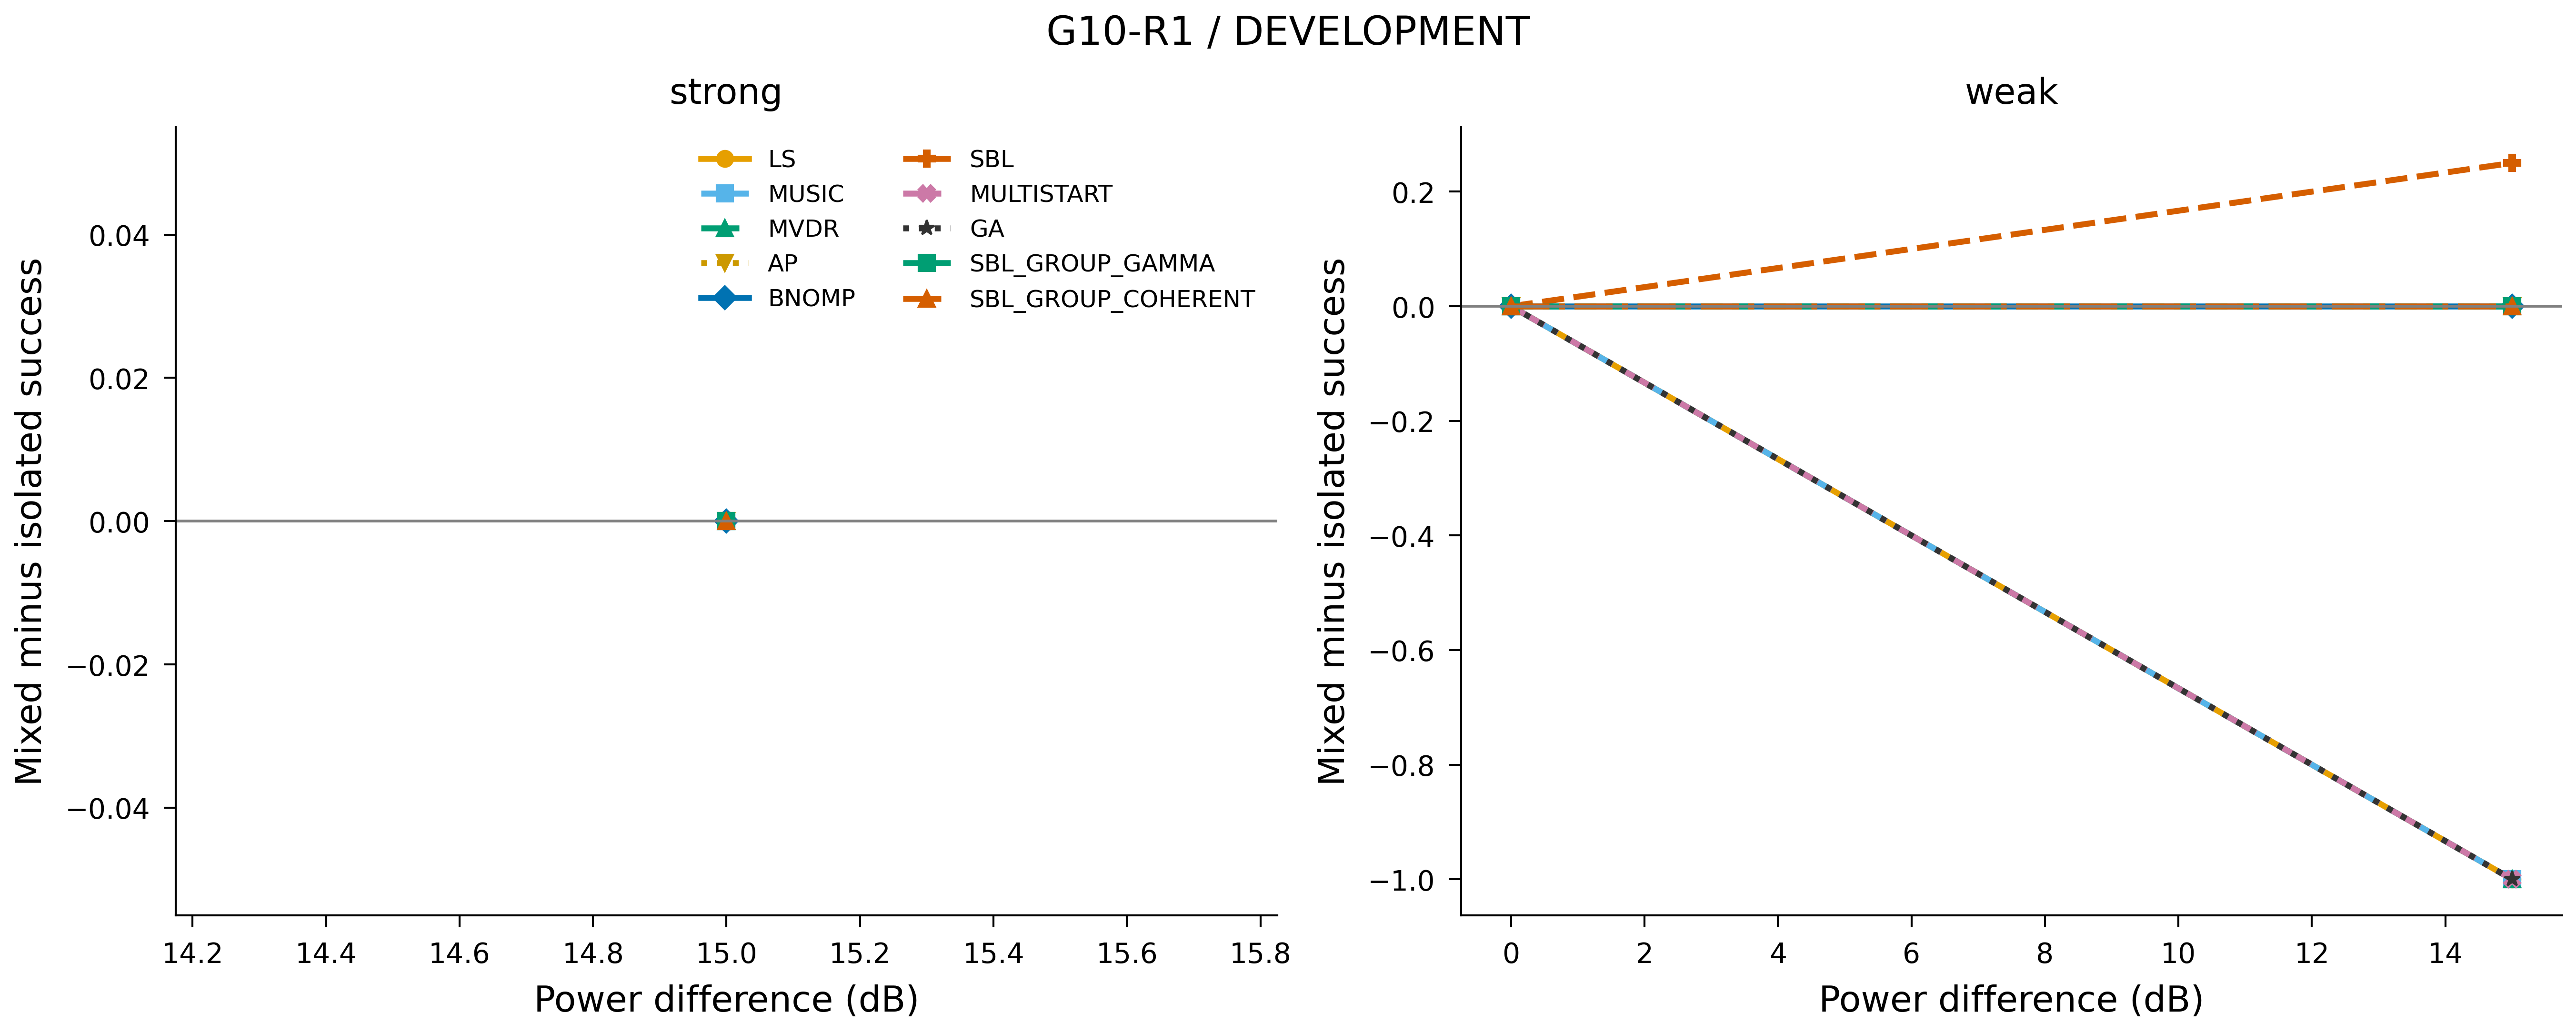

Data behind this chart, as committed beside it:
method, group, realization, gap_db, target, single_success, mixed_success, difference
AP, 0, 30, 0.0, weak, 1, 1, 0
BNOMP, 0, 30, 0.0, weak, 1, 1, 0
GA, 0, 30, 0.0, weak, 1, 1, 0
LS, 0, 30, 0.0, weak, 1, 1, 0
MULTISTART, 0, 30, 0.0, weak, 1, 1, 0
MUSIC, 0, 30, 0.0, weak, 1, 1, 0
MVDR, 0, 30, 0.0, weak, 1, 1, 0
SBL, 0, 30, 0.0, weak, 1, 1, 0
AP, 0, 30, 15.0, weak, 1, 1, 0
AP, 0, 30, 15.0, strong, 1, 1, 0
BNOMP, 0, 30, 15.0, weak, 1, 1, 0
BNOMP, 0, 30, 15.0, strong, 1, 1, 0
GA, 0, 30, 15.0, weak, 1, 0, -1
GA, 0, 30, 15.0, strong, 1, 1, 0
LS, 0, 30, 15.0, weak, 1, 0, -1
LS, 0, 30, 15.0, strong, 1, 1, 0
MULTISTART, 0, 30, 15.0, weak, 1, 0, -1
MULTISTART, 0, 30, 15.0, strong, 1, 1, 0
MUSIC, 0, 30, 15.0, weak, 1, 0, -1
MUSIC, 0, 30, 15.0, strong, 1, 1, 0
MVDR, 0, 30, 15.0, weak, 1, 0, -1
MVDR, 0, 30, 15.0, strong, 1, 1, 0
SBL, 0, 30, 15.0, weak, 1, 1, 0
SBL, 0, 30, 15.0, strong, 1, 1, 0
SBL, 1, 30, 15.0, weak, 1, 1, 0
SBL, 2, 30, 15.0, weak, 1, 1, 0
SBL, 3, 30, 15.0, weak, 0, 1, 1
SBL_GROUP_GAMMA, 0, 30, 0.0, weak, 1, 1, 0
SBL_GROUP_COHERENT, 0, 30, 0.0, weak, 1, 1, 0
SBL_GROUP_GAMMA, 0, 30, 15.0, weak, 1, 1, 0
SBL_GROUP_GAMMA, 0, 30, 15.0, strong, 1, 1, 0
SBL_GROUP_COHERENT, 0, 30, 15.0, weak, 1, 1, 0
SBL_GROUP_COHERENT, 0, 30, 15.0, strong, 1, 1, 0
SBL_GROUP_GAMMA, 1, 30, 15.0, weak, 1, 1, 0
SBL_GROUP_COHERENT, 1, 30, 15.0, weak, 1, 1, 0
SBL_GROUP_GAMMA, 2, 30, 15.0, weak, 1, 1, 0
SBL_GROUP_COHERENT, 2, 30, 15.0, weak, 1, 1, 0
SBL_GROUP_GAMMA, 3, 30, 15.0, weak, 1, 1, 0
SBL_GROUP_COHERENT, 3, 30, 15.0, weak, 1, 1, 0
